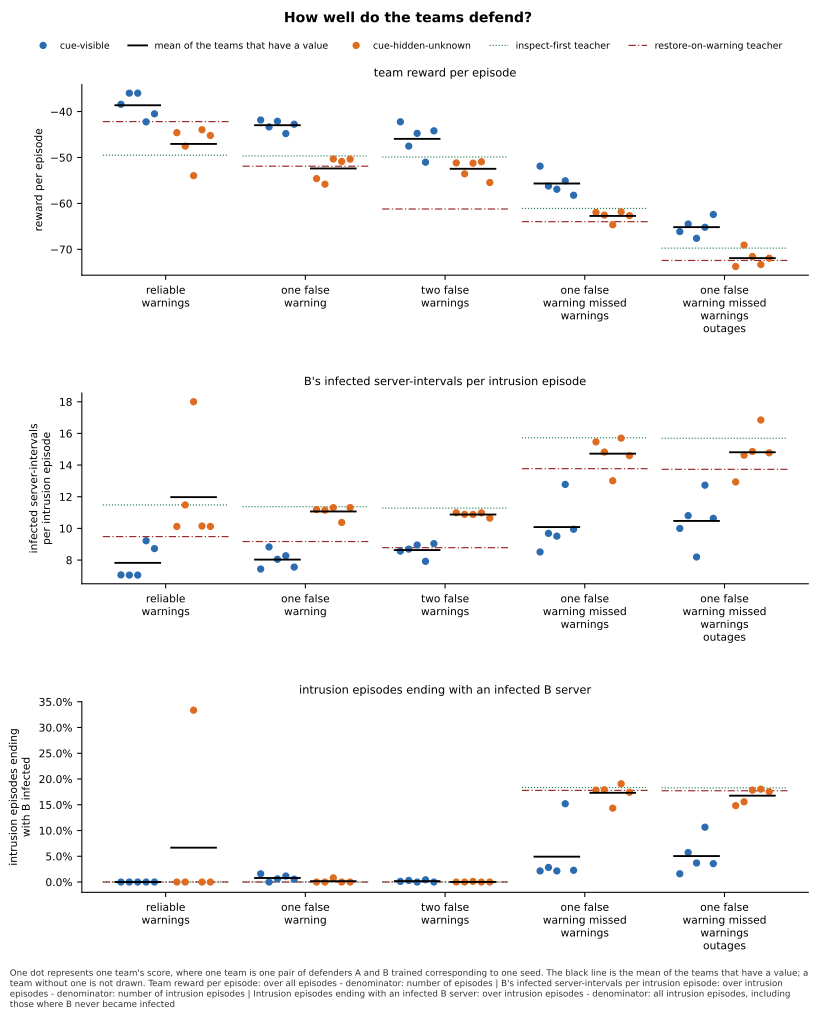

The data file committed next to this chart (first rows):
panel, series, seed, x, value, sd, numerator, count, mark
team reward per episode, cue-visible, 0, reliable-warnings, -38.43, , , , team
team reward per episode, cue-visible, 1, reliable-warnings, -35.99, , , , team
team reward per episode, cue-visible, 2, reliable-warnings, -35.99, , , , team
team reward per episode, cue-visible, 3, reliable-warnings, -42.25, , , , team
team reward per episode, cue-visible, 4, reliable-warnings, -40.5, , , , team
team reward per episode, cue-visible, , reliable-warnings, -38.63, , , 5, mean
team reward per episode, cue-hidden-unknown, 0, reliable-warnings, -44.6, , , , team
team reward per episode, cue-hidden-unknown, 1, reliable-warnings, -47.53, , , , team
team reward per episode, cue-hidden-unknown, 2, reliable-warnings, -53.96, , , , team
team reward per episode, cue-hidden-unknown, 3, reliable-warnings, -43.96, , , , team
team reward per episode, cue-hidden-unknown, 4, reliable-warnings, -45.22, , , , team
team reward per episode, cue-hidden-unknown, , reliable-warnings, -47.05, , , 5, mean
team reward per episode, cue-visible, 0, one-false-warning, -41.85, , , , team
team reward per episode, cue-visible, 1, one-false-warning, -43.35, , , , team
team reward per episode, cue-visible, 2, one-false-warning, -42.12, , , , team
team reward per episode, cue-visible, 3, one-false-warning, -44.8, , , , team
team reward per episode, cue-visible, 4, one-false-warning, -42.76, , , , team
team reward per episode, cue-visible, , one-false-warning, -42.97, , , 5, mean
team reward per episode, cue-hidden-unknown, 0, one-false-warning, -54.61, , , , team
team reward per episode, cue-hidden-unknown, 1, one-false-warning, -55.81, , , , team
team reward per episode, cue-hidden-unknown, 2, one-false-warning, -50.33, , , , team
team reward per episode, cue-hidden-unknown, 3, one-false-warning, -50.86, , , , team
team reward per episode, cue-hidden-unknown, 4, one-false-warning, -50.37, , , , team
team reward per episode, cue-hidden-unknown, , one-false-warning, -52.4, , , 5, mean
team reward per episode, cue-visible, 0, two-false-warnings, -42.24, , , , team
team reward per episode, cue-visible, 1, two-false-warnings, -47.52, , , , team
team reward per episode, cue-visible, 2, two-false-warnings, -44.75, , , , team
team reward per episode, cue-visible, 3, two-false-warnings, -51.03, , , , team
team reward per episode, cue-visible, 4, two-false-warnings, -44.19, , , , team
team reward per episode, cue-visible, , two-false-warnings, -45.95, , , 5, mean
team reward per episode, cue-hidden-unknown, 0, two-false-warnings, -51.18, , , , team
team reward per episode, cue-hidden-unknown, 1, two-false-warnings, -53.56, , , , team
team reward per episode, cue-hidden-unknown, 2, two-false-warnings, -51.24, , , , team
team reward per episode, cue-hidden-unknown, 3, two-false-warnings, -50.93, , , , team
team reward per episode, cue-hidden-unknown, 4, two-false-warnings, -55.46, , , , team
team reward per episode, cue-hidden-unknown, , two-false-warnings, -52.47, , , 5, mean
team reward per episode, cue-visible, 0, one-false-warning-missed-warnings, -51.89, , , , team
team reward per episode, cue-visible, 1, one-false-warning-missed-warnings, -56.22, , , , team
team reward per episode, cue-visible, 2, one-false-warning-missed-warnings, -56.92, , , , team
team reward per episode, cue-visible, 3, one-false-warning-missed-warnings, -55.07, , , , team
team reward per episode, cue-visible, 4, one-false-warning-missed-warnings, -58.23, , , , team
team reward per episode, cue-visible, , one-false-warning-missed-warnings, -55.67, , , 5, mean
team reward per episode, cue-hidden-unknown, 0, one-false-warning-missed-warnings, -61.97, , , , team
team reward per episode, cue-hidden-unknown, 1, one-false-warning-missed-warnings, -62.55, , , , team
team reward per episode, cue-hidden-unknown, 2, one-false-warning-missed-warnings, -64.66, , , , team
team reward per episode, cue-hidden-unknown, 3, one-false-warning-missed-warnings, -61.83, , , , team
team reward per episode, cue-hidden-unknown, 4, one-false-warning-missed-warnings, -62.66, , , , team
team reward per episode, cue-hidden-unknown, , one-false-warning-missed-warnings, -62.73, , , 5, mean
team reward per episode, cue-visible, 0, one-false-warning-missed-warnings-outage…, -66.14, , , , team
team reward per episode, cue-visible, 1, one-false-warning-missed-warnings-outage…, -64.48, , , , team
team reward per episode, cue-visible, 2, one-false-warning-missed-warnings-outage…, -67.6, , , , team
team reward per episode, cue-visible, 3, one-false-warning-missed-warnings-outage…, -65.2, , , , team
team reward per episode, cue-visible, 4, one-false-warning-missed-warnings-outage…, -62.41, , , , team
team reward per episode, cue-visible, , one-false-warning-missed-warnings-outage…, -65.17, , , 5, mean
team reward per episode, cue-hidden-unknown, 0, one-false-warning-missed-warnings-outage…, -73.74, , , , team
team reward per episode, cue-hidden-unknown, 1, one-false-warning-missed-warnings-outage…, -69.07, , , , team
team reward per episode, cue-hidden-unknown, 2, one-false-warning-missed-warnings-outage…, -71.56, , , , team
team reward per episode, cue-hidden-unknown, 3, one-false-warning-missed-warnings-outage…, -73.32, , , , team
team reward per episode, cue-hidden-unknown, 4, one-false-warning-missed-warnings-outage…, -71.93, , , , team
team reward per episode, cue-hidden-unknown, , one-false-warning-missed-warnings-outage…, -71.92, , , 5, mean
... 150 more rows
